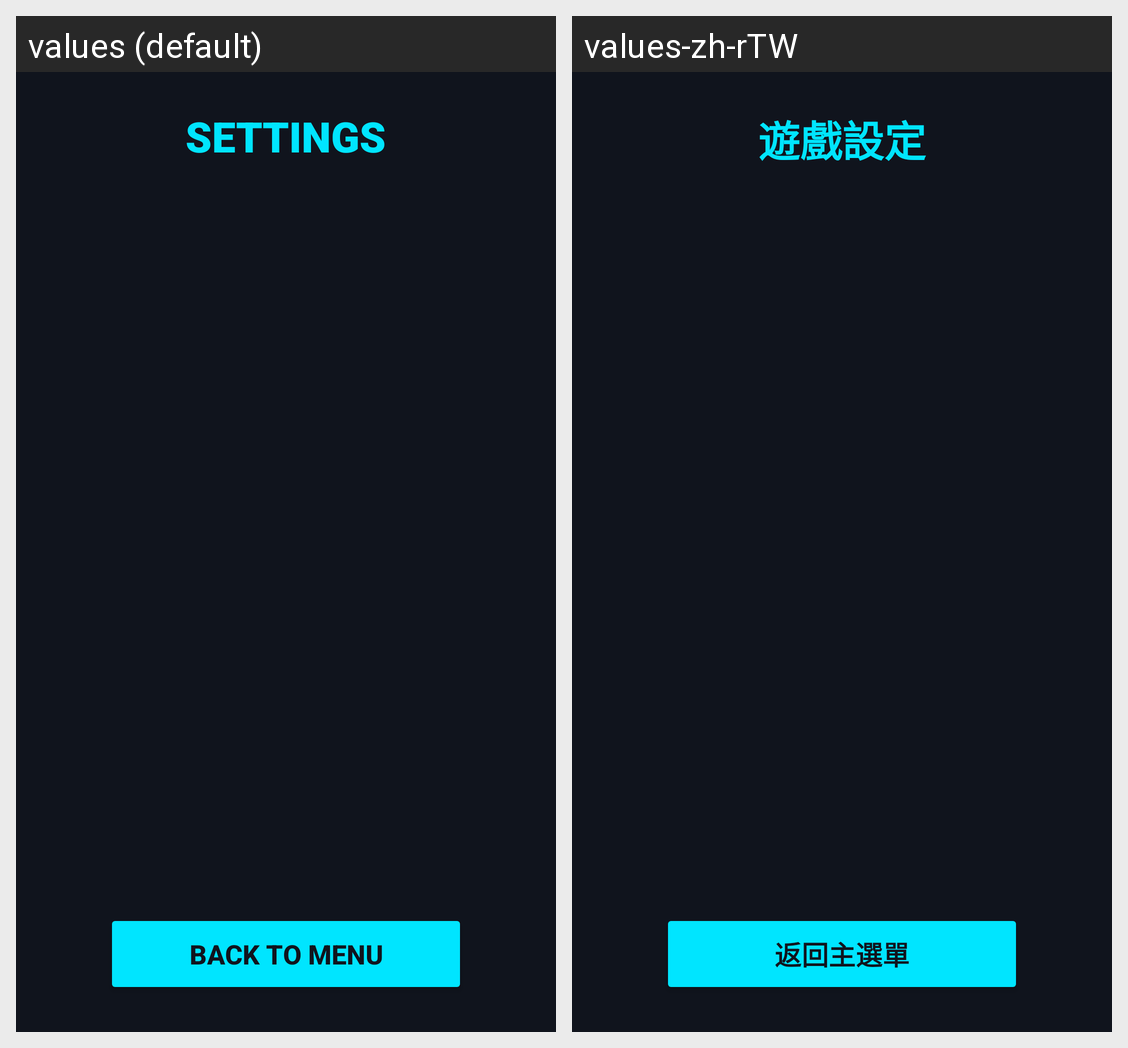

For this localized Android screen grid, give each drawn string resource with its value in every locale shown.
Android screen res/layout/activity_settings.xml rendered under 2 locales, left to right: values (default), values-zh-rTW. Device: Nexus 5 (rendered at 1080×1920; each locale shown at half size, 540×960, under a caption strip naming it); theme Theme.ArenaMiniFight.
Strings drawn on this screen, with the default value and each locale's value (text and hints the layout hard-codes, and strings that could not be matched under every locale, appear in the picture but are not listed):

setting_title
  values: SETTINGS
  values-zh-rTW: 遊戲設定

setting_back
  values: BACK TO MENU
  values-zh-rTW: 返回主選單
